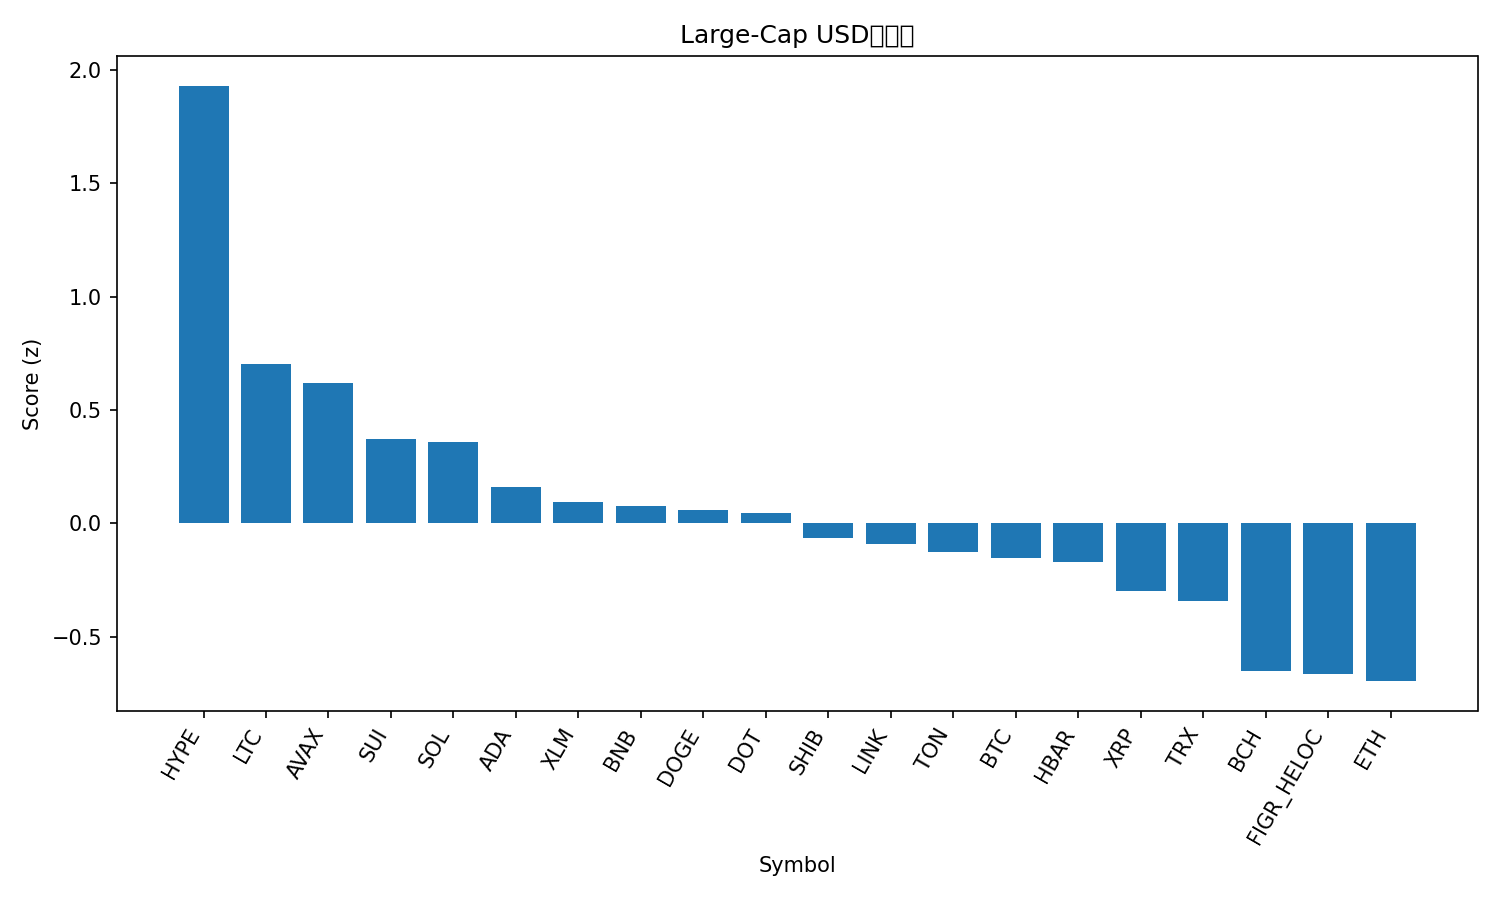

The file beside this chart, header and first rows:
rank, name, symbol, price, pct_1h, pct_24h, pct_7d, pct_1h_vs_btc, pct_24h_vs_btc, pct_7d_vs_btc, market_cap_rank, market_cap, volume_usd, score
1, Hyperliquid, HYPE, 55.58, 0.9819, 4.504, 20.97, 1.015, 2.465, 19.37, 14, 15024232877, 668773721, 1.929
2, Litecoin, LTC, 116.2, 0.4655, 3.919, 3.366, 0.4987, 1.881, 1.757, 26, 8867991334, 641157669, 0.7048
3, Avalanche, AVAX, 29.01, -1.106, 11.6, 14.98, -1.072, 9.56, 13.37, 20, 12245118627, 1721741573, 0.6173
4, Sui, SUI, 3.6, 0.1396, 3.52, 6.104, 0.1728, 1.481, 4.496, 18, 12858843169, 1148814788, 0.3708
5, Solana, SOL, 223.7, 0.1462, 3.178, 6.786, 0.1794, 1.14, 5.178, 6, 121241870827, 9323216293, 0.36
6, Cardano, ADA, 0.885, 0.1433, 2.356, 5.372, 0.1764, 0.3171, 3.764, 10, 32309920246, 1115099603, 0.1604
7, Stellar, XLM, 0.3821, 0.04295, 2.663, 5.286, 0.07612, 0.6249, 3.678, 21, 12142214333, 212116667, 0.09657
8, BNB, BNB, 893.7, 0.2567, 1.258, 4.51, 0.2899, -0.7809, 2.902, 5, 124389809571, 1789611100, 0.0783
9, Dogecoin, DOGE, 0.2438, 0.07161, 1.286, 10.02, 0.1048, -0.7522, 8.415, 9, 36787588584, 2581619170, 0.05816
10, Polkadot, DOT, 4.2, 0.08604, 1.549, 7.983, 0.1192, -0.4891, 6.374, 34, 6386381661, 330974996, 0.04748
11, Shiba Inu, SHIB, 1.3e-05, 0.1969, 0.9478, 3.731, 0.2301, -1.091, 2.122, 31, 7661745515, 200224065, -0.06602
12, Chainlink, LINK, 23.53, 0.153, 2.01, -1.061, 0.1861, -0.02894, -2.669, 13, 15954940937, 811886479, -0.09204
13, Toncoin, TON, 3.15, 0.1732, 1.682, -1.108, 0.2064, -0.357, -2.717, 29, 8091684642, 134977622, -0.1265
14, Bitcoin, BTC, 113785, -0.03317, 2.039, 1.608, 0.0, 0.0, 0.0, 1, 2266356678593, 51474526871, -0.1517
15, Hedera, HBAR, 0.2327, -0.107, 1.938, 5.825, -0.07387, -0.101, 4.217, 25, 9864530149, 199898118, -0.1696
16, XRP, XRP, 2.98, -0.03409, 0.9379, 4.274, -0.0009203, -1.101, 2.666, 3, 177532968505, 3957567275, -0.2959
17, TRON, TRX, 0.3389, 0.07309, 0.9849, -0.8633, 0.1063, -1.054, -2.472, 11, 32079656680, 597012108, -0.3417
18, Bitcoin Cash, BCH, 580.1, -0.01965, 0.1934, -3.3, 0.01352, -1.845, -4.909, 23, 11558364780, 297616120, -0.6516
19, Figure Heloc, FIGR_HELOC, 0.9926, 0.0, -0.4866, -0.832, 0.03317, -2.525, -2.44, 19, 12259019987, 22399366, -0.6632
20, Ethereum, ETH, 4341, -0.1958, 0.6778, -2.689, -0.1626, -1.361, -4.297, 2, 523893390466, 33902094609, -0.6951
21, Cronos, CRO, 0.259, -0.3973, 0.0559, -7.755, -0.3642, -1.983, -9.364, 28, 8698612211, 83060081, -1.231
